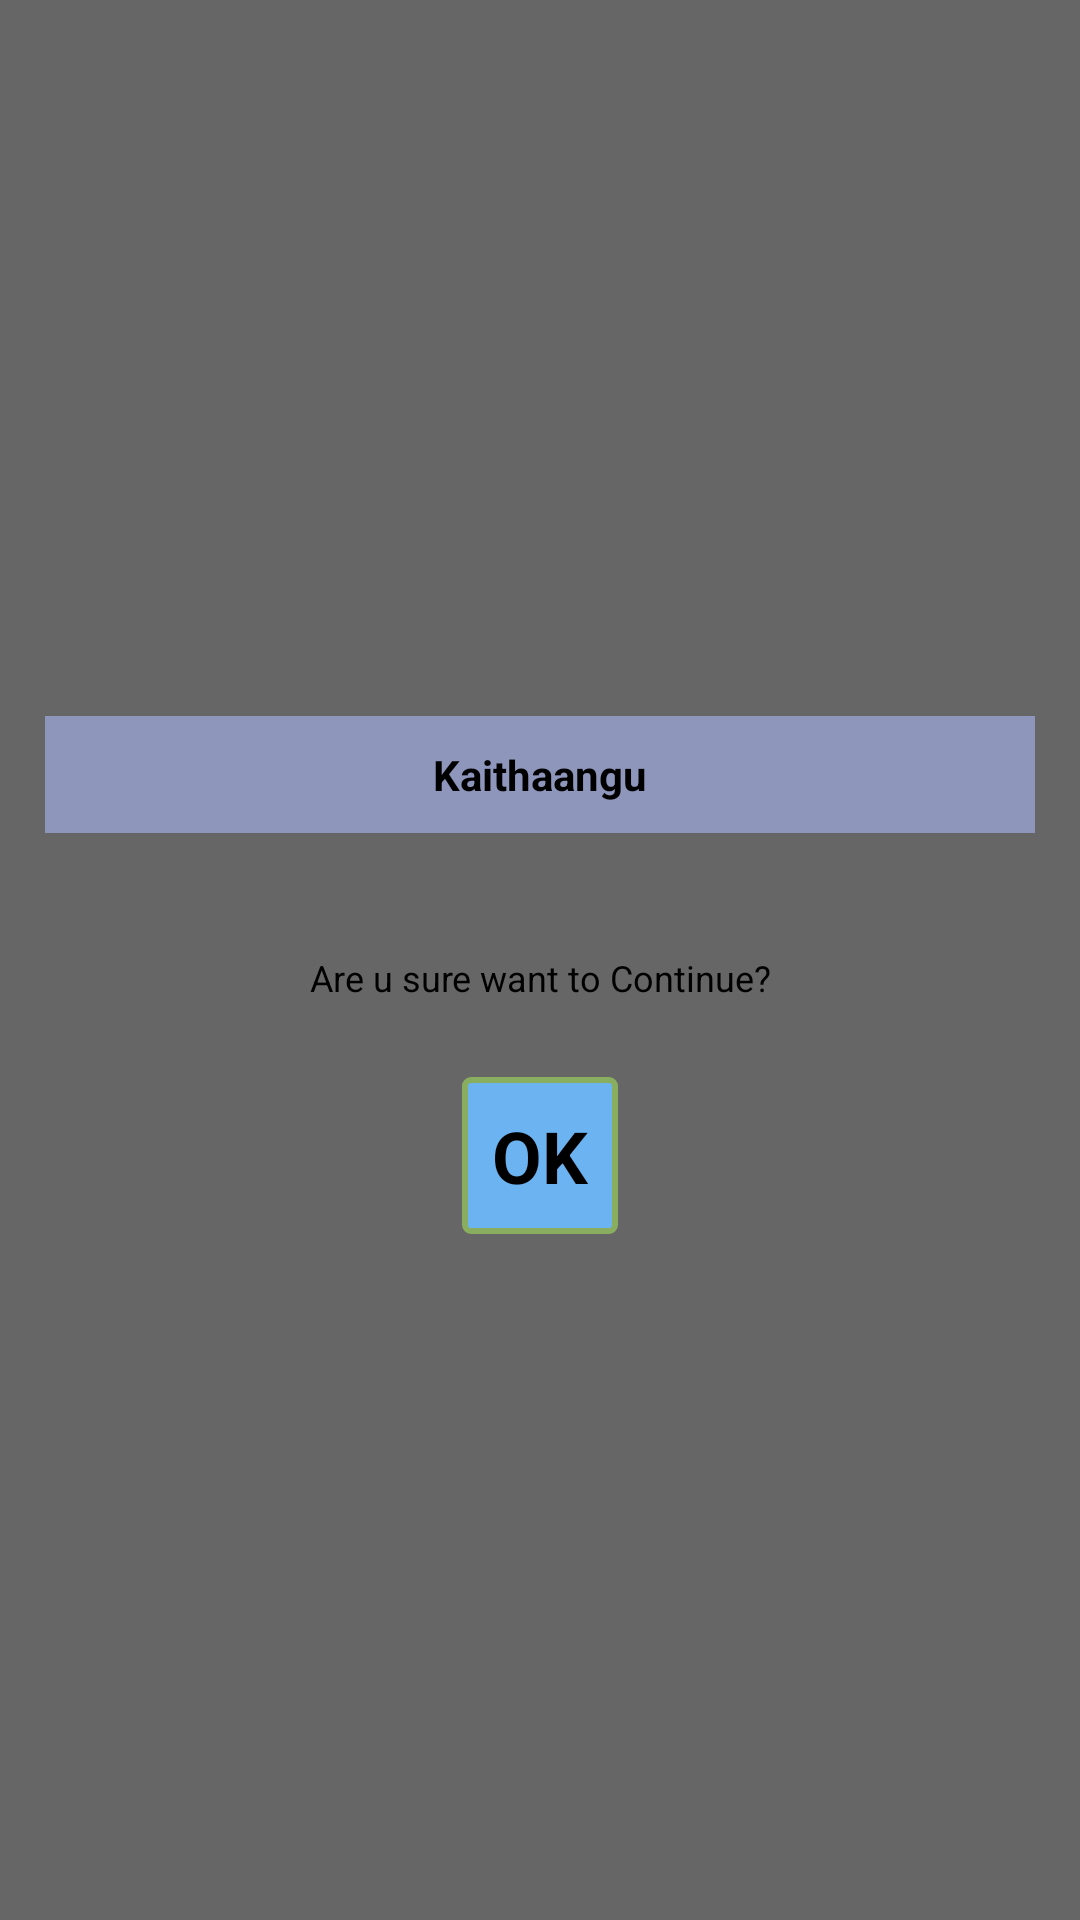

Here is an Android app screen rendered from its layout file. Give the layout XML and the strings, colors and styles it references.
<!-- AndroidManifest.xml: application theme Theme.Kaithaangu -->
<!-- res/layout/dialogue.xml -->
<?xml version="1.0" encoding="utf-8"?>
<RelativeLayout xmlns:android="http://schemas.android.com/apk/res/android"
    android:layout_width="match_parent"
    android:layout_height="match_parent"
    android:layout_gravity="center"
    android:background="#99000000"
    android:clickable="true"
    android:gravity="center"
    android:orientation="horizontal">

    <LinearLayout
        android:id="@+id/linear"
        android:layout_width="match_parent"
        android:layout_height="wrap_content"
        android:layout_gravity="center"
        android:background="@drawable/dialogue_bg"
        android:clickable="true"
        android:orientation="vertical">

        <TextView
            android:id="@+id/mpin_title"
            android:layout_width="match_parent"
            android:layout_height="wrap_content"
            android:gravity="center"
            android:padding="10dp"
            android:text="Kaithaangu"
            android:textColor="@color/black"
            android:textSize="14dp"
            android:background="#8F96BC"
            android:textStyle="bold"
            android:layout_margin="15dp"/>

        <TextView
            android:id="@+id/orderResult_text"
            android:layout_width="match_parent"
            android:layout_height="wrap_content"
            android:padding="5dp"
            android:gravity="center"
            android:text="Are u sure want to Continue?"
            android:textColor="@color/black"
            android:textSize="12dp"
            android:layout_margin="20dp"/>

        <TextView
            android:id="@+id/proceed_icon"
            android:layout_width="wrap_content"
            android:layout_height="wrap_content"
            android:layout_gravity="center"
            android:background="@drawable/button_bg"
            android:padding="10dp"
            android:text="OK"
            android:textColor="@color/black"
            android:textSize="24sp"
            android:textStyle="bold"
            android:layout_marginBottom="5dp"/>

        

        

    </LinearLayout>
</RelativeLayout>
<!-- resources referenced by this layout -->
<resources>
  <color name="black">#FF000000</color>
  <!-- drawable button_bg (drawable) -->
  <?xml version="1.0" encoding="utf-8"?>
  <shape xmlns:android="http://schemas.android.com/apk/res/android"
      android:shape="rectangle">
      <corners android:radius="2dp" />
      <solid android:color="@color/bt_bg" />
      <stroke
          android:width="2dp"
          android:color="#89AE5F" />
  </shape>
  <style name="Theme.Kaithaangu" parent="Theme.MaterialComponents.DayNight.DarkActionBar">
          
          <item name="colorPrimary">@color/bt_bg_title</item>
          <item name="colorPrimaryVariant">@color/bt_bg_title</item>
          <item name="colorOnPrimary">@color/white</item>
          
          <item name="colorSecondary">@color/teal_200</item>
          <item name="colorSecondaryVariant">@color/teal_700</item>
          <item name="colorOnSecondary">@color/black</item>
          
          <item name="android:statusBarColor" tools:targetApi="l">?attr/colorPrimaryVariant</item>
          
      </style>
  <color name="bt_bg">#6CB3F1</color>
  <color name="bt_bg_title">#37587E</color>
  <color name="white">#FFFFFFFF</color>
  <color name="teal_200">#FF03DAC5</color>
  <color name="teal_700">#FF018786</color>
</resources>
